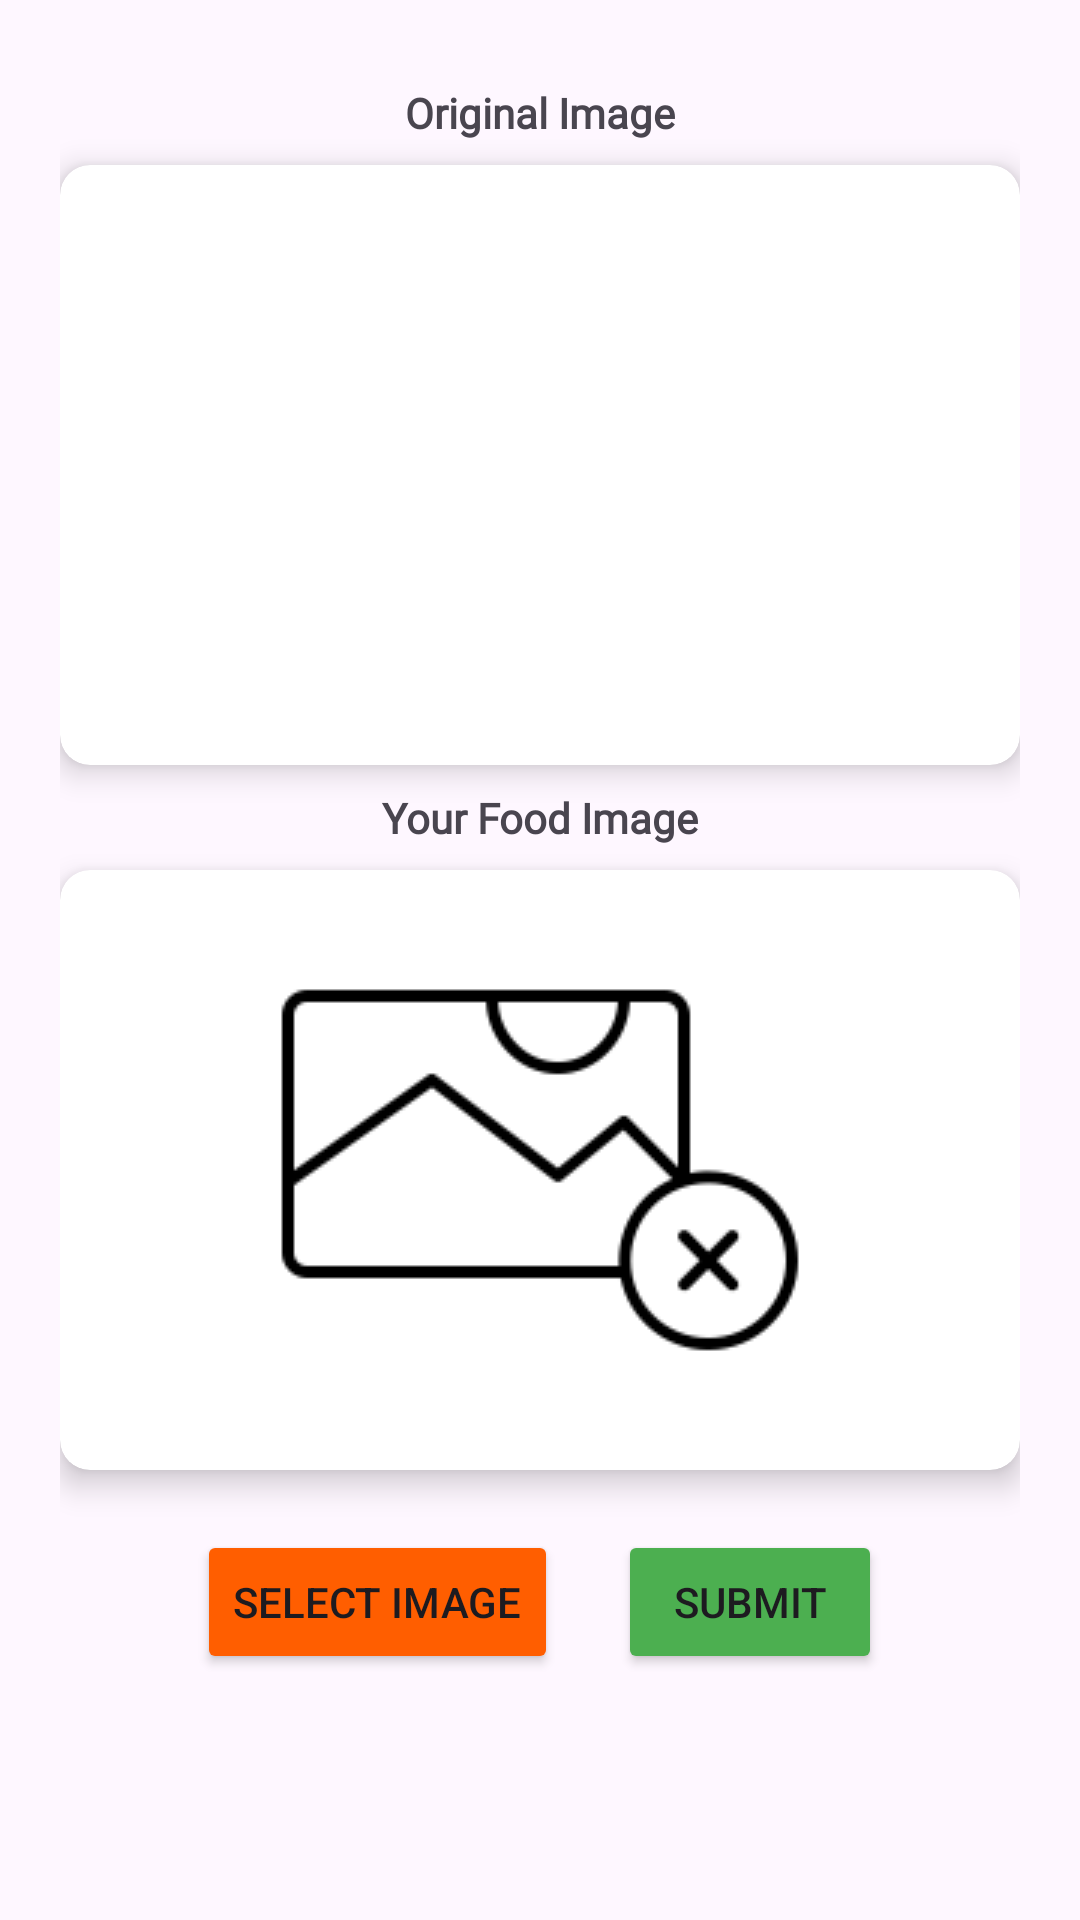

Layout XML and referenced resources for this Android screen:
<!-- AndroidManifest.xml: application theme Theme.ImageBot -->
<!-- res/layout/activity_main.xml -->
<?xml version="1.0" encoding="utf-8"?>
<RelativeLayout xmlns:android="http://schemas.android.com/apk/res/android"
    xmlns:tools="http://schemas.android.com/tools"
    android:layout_width="match_parent"
    android:layout_height="match_parent"
    xmlns:app="http://schemas.android.com/apk/res-auto"
    tools:context=".MainActivity">


    <LinearLayout
        android:layout_width="match_parent"
        android:layout_height="wrap_content"
        android:layout_marginStart="20dp"
        android:layout_marginTop="20dp"
        android:layout_marginEnd="20dp"
        android:layout_marginBottom="20dp"
        android:gravity="center"
        android:orientation="vertical">

        <TextView
            android:layout_width="match_parent"
            android:layout_height="wrap_content"
            android:textStyle="bold"
            android:text="Original Image"
            android:layout_gravity="center"
            android:fontFamily="@font/pacifico"
            android:gravity="center"
            android:padding="8dp"

            />

        <androidx.cardview.widget.CardView
            android:layout_width="match_parent"
            android:layout_height="200dp"
            app:cardCornerRadius="10dp"
            app:cardElevation="6dp">

            <ImageView
                android:id="@+id/storedImageView"
                android:layout_width="match_parent"
                android:layout_height="match_parent"
                android:layout_centerInParent="true"
                android:src="@drawable/rice" />


        </androidx.cardview.widget.CardView>

        <TextView
            android:layout_width="match_parent"
            android:layout_height="wrap_content"
            android:fontFamily="@font/pacifico"
            android:padding="8dp"
            android:text="Your Food Image"
            android:layout_gravity="center"
            android:textStyle="bold"
            android:gravity="center"
            />


        <androidx.cardview.widget.CardView
            android:layout_width="match_parent"
            android:layout_height="200dp"
            android:layout_gravity="center"

            app:cardCornerRadius="10dp"
            app:cardElevation="6dp">

            <ImageView
                android:id="@+id/userImageView"
                android:layout_width="match_parent"
                android:layout_height="match_parent"
                android:layout_above="@id/submitButton"
                android:layout_centerHorizontal="true"
                android:src="@drawable/select" />


        </androidx.cardview.widget.CardView>


        <LinearLayout
            android:layout_width="match_parent"
            android:layout_height="wrap_content"
            android:layout_gravity="center_horizontal"
            android:gravity="center_horizontal"
            android:orientation="horizontal">

            <Button
                android:id="@+id/selectImageButton"
                android:layout_width="wrap_content"
                android:layout_height="wrap_content"
                android:layout_below="@id/userImageView"
                android:layout_centerHorizontal="true"
              android:backgroundTint="@color/main_color"
                android:layout_marginTop="20dp"
                android:text="Select Image" />


            <Button
                android:id="@+id/submitButton"
                android:layout_width="wrap_content"
                android:layout_height="wrap_content"
                android:layout_alignParentBottom="true"
                android:layout_centerHorizontal="true"
                android:layout_marginLeft="20dp"
                android:layout_marginTop="20dp"
                android:clickable="false"
                android:backgroundTint="#4CAF50"
                android:text="Submit" />

        </LinearLayout>




    </LinearLayout>






    <TextView
        android:id="@+id/similarityTextView"
        android:layout_width="wrap_content"
        android:layout_height="wrap_content"
        android:layout_centerHorizontal="true"
        android:visibility="invisible"
        android:layout_marginBottom="10dp"
        android:text="Similarity: "
        android:textSize="18sp" />



</RelativeLayout>
<!-- resources referenced by this layout -->
<resources>
  <color name="main_color">#ff5e00</color>
  <!-- drawable select: png bitmap (drawable, 4018 bytes) -->
  <style name="Theme.ImageBot" parent="Base.Theme.ImageBot" />
  <style name="Base.Theme.ImageBot" parent="Theme.Material3.DayNight.NoActionBar">
          
          
      </style>
</resources>
